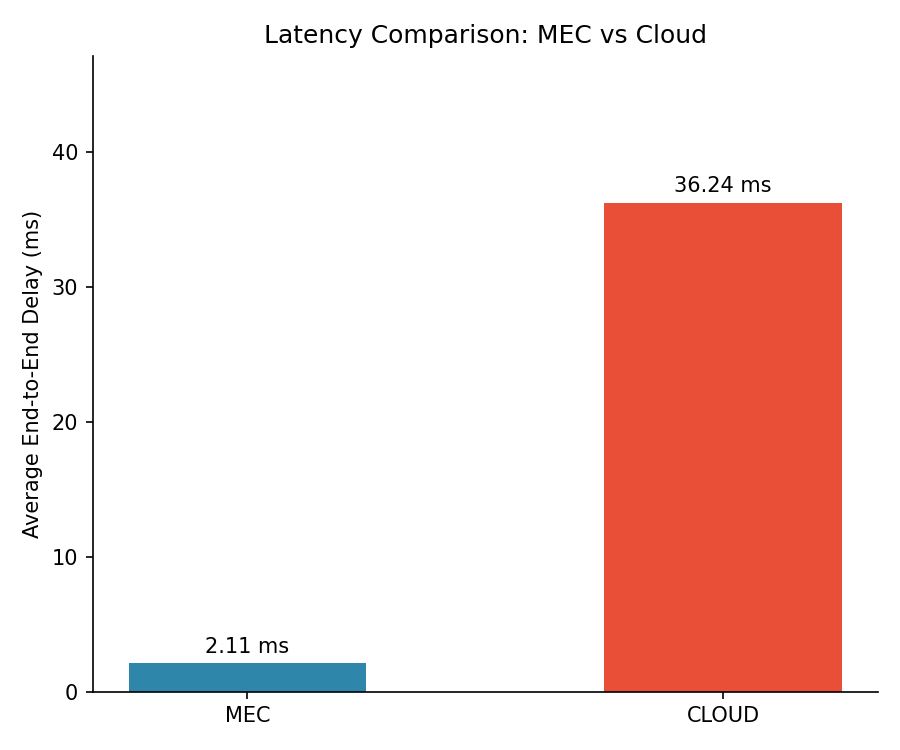

The table this chart was drawn from, first rows:
flow_id, path, src, dst, tx_packets, rx_packets, lost_packets, avg_delay_ms, throughput_mbps, packet_loss_percent
1, MEC, 10.1.1.1, 10.1.2.2, 18750, 18750, 0, 2.108, 20.46, 0.0
2, CLOUD, 10.1.1.1, 10.1.4.2, 18750, 18750, 0, 36.24, 20.39, 0.0
